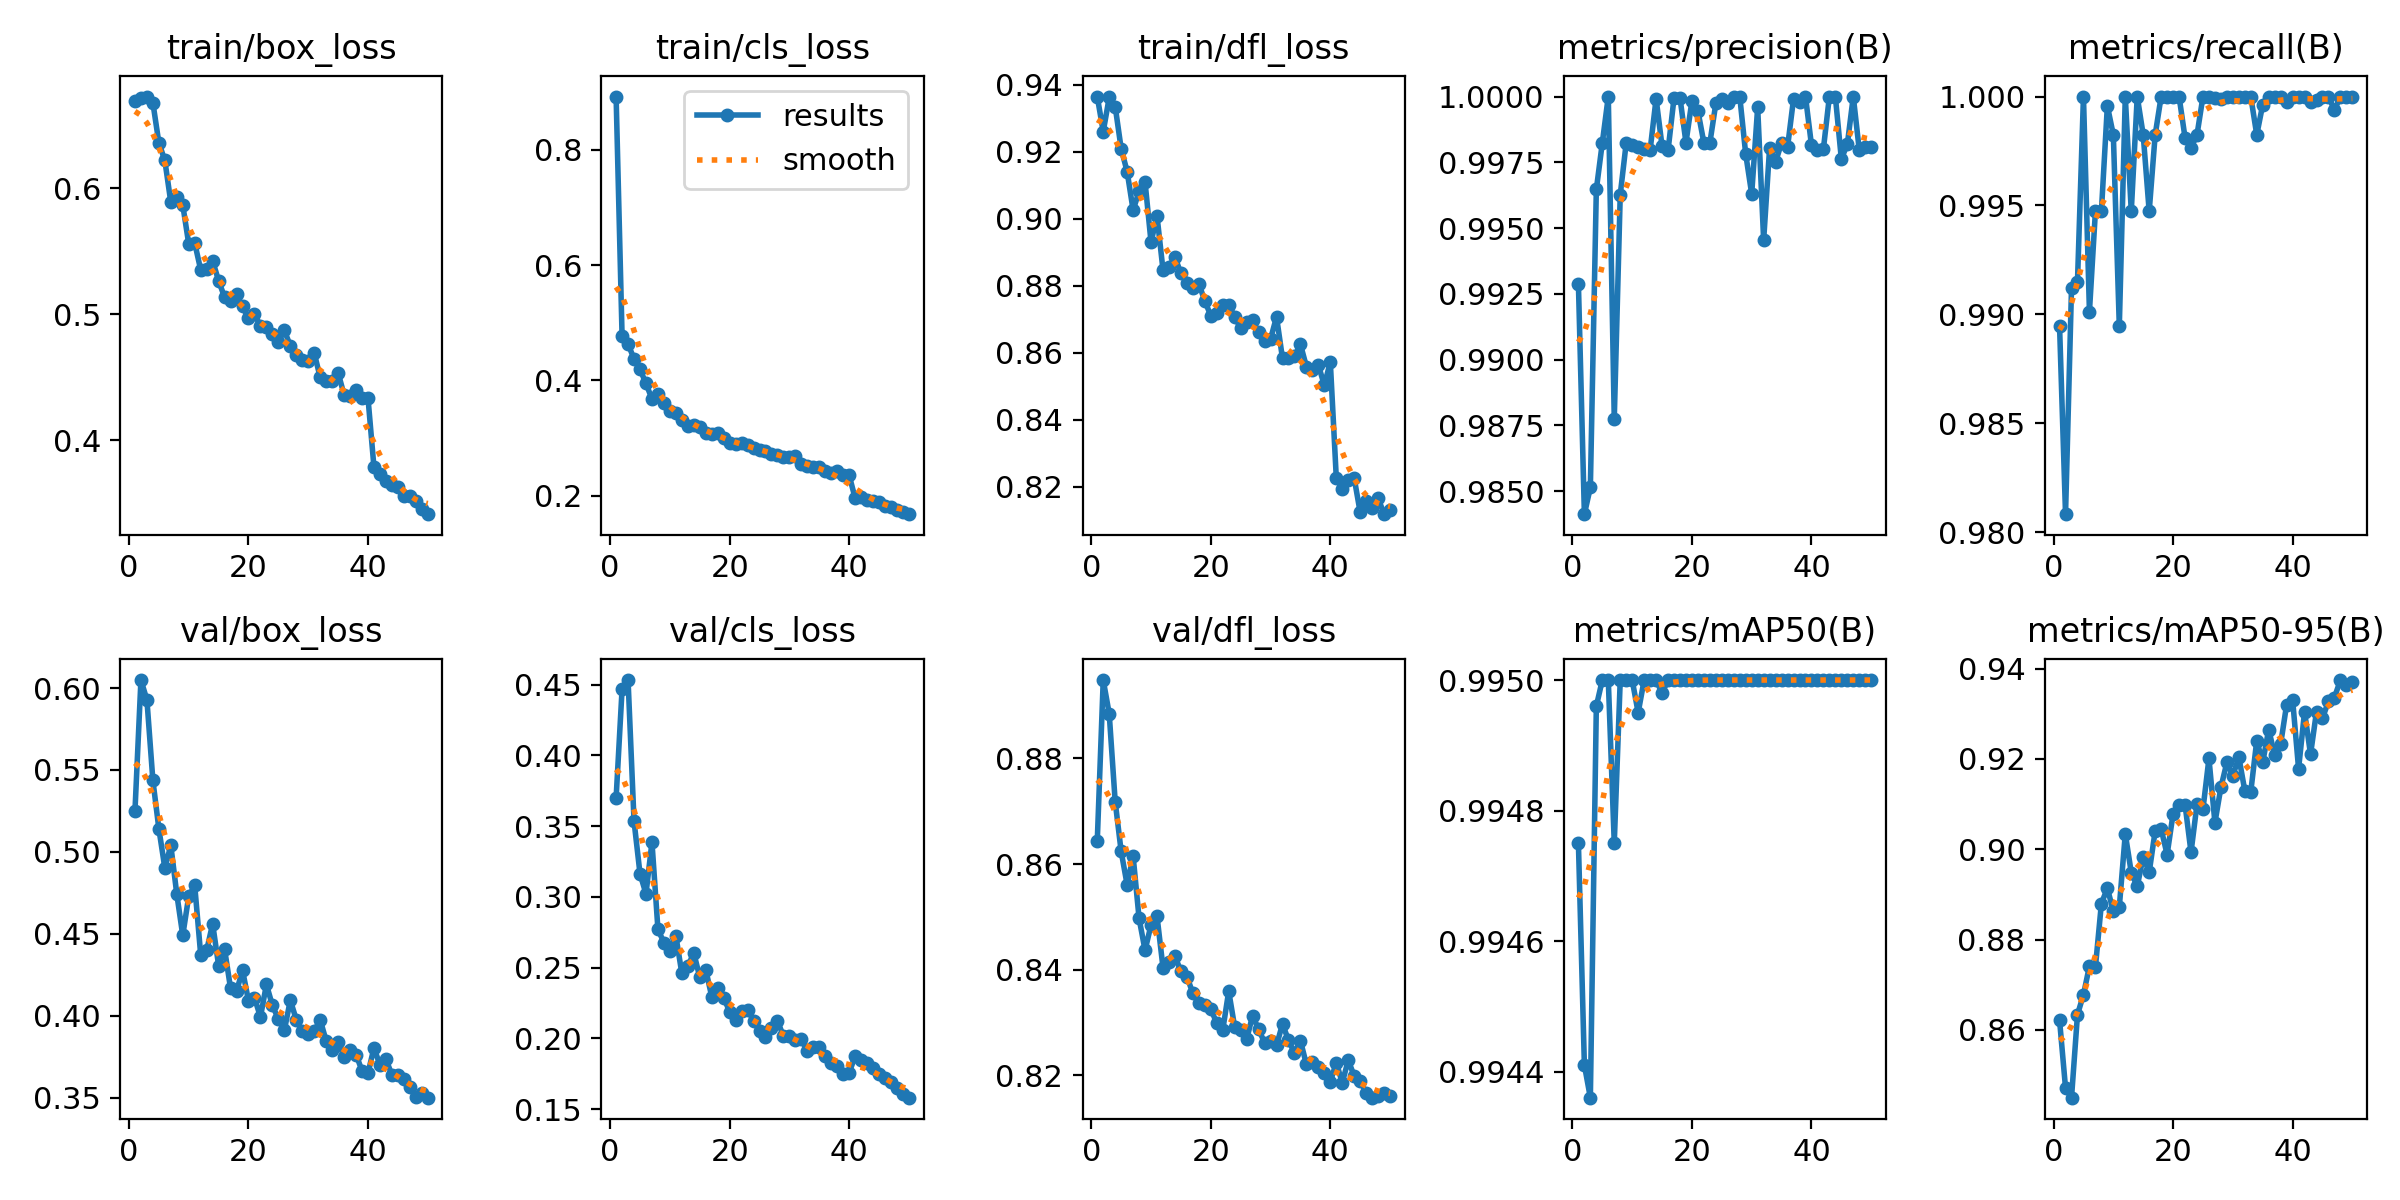

Data behind this chart, as committed beside it:
epoch, time, train/box_loss, train/cls_loss, train/dfl_loss, metrics/precision(B), metrics/recall(B), metrics/mAP50(B), metrics/mAP50-95(B), val/box_loss, val/cls_loss, val/dfl_loss, lr/pg0, lr/pg1, lr/pg2
1, 49.87, 0.6693, 0.8919, 0.9365, 0.9929, 0.9895, 0.9948, 0.8621, 0.525, 0.3699, 0.8643, 0.0006623, 0.0006623, 0.0006623
2, 99.31, 0.6714, 0.4765, 0.9261, 0.9841, 0.9808, 0.9944, 0.8471, 0.6049, 0.4469, 0.8949, 0.001303, 0.001303, 0.001303
3, 148.7, 0.6729, 0.4632, 0.9363, 0.9851, 0.9912, 0.9944, 0.845, 0.5928, 0.4533, 0.8885, 0.001917, 0.001917, 0.001917
4, 198.2, 0.668, 0.4373, 0.9335, 0.9965, 0.9915, 0.995, 0.8634, 0.5436, 0.3536, 0.8718, 0.001881, 0.001881, 0.001881
5, 247.5, 0.6361, 0.4194, 0.921, 0.9982, 1, 0.995, 0.8678, 0.5142, 0.3163, 0.8624, 0.001842, 0.001842, 0.001842
6, 297, 0.6221, 0.3948, 0.9141, 1, 0.9901, 0.995, 0.8741, 0.4902, 0.3022, 0.8561, 0.001802, 0.001802, 0.001802
7, 346.6, 0.589, 0.3679, 0.9026, 0.9878, 0.9947, 0.9948, 0.8739, 0.504, 0.3387, 0.8615, 0.001762, 0.001762, 0.001762
8, 398.6, 0.593, 0.3762, 0.9082, 0.9963, 0.9947, 0.995, 0.8879, 0.4742, 0.2771, 0.8497, 0.001723, 0.001723, 0.001723
9, 454.4, 0.5868, 0.3608, 0.911, 0.9982, 0.9996, 0.995, 0.8914, 0.4491, 0.2678, 0.8437, 0.001683, 0.001683, 0.001683
10, 512.1, 0.5558, 0.3464, 0.8931, 0.9981, 0.9982, 0.995, 0.8862, 0.473, 0.262, 0.8485, 0.001644, 0.001644, 0.001644
11, 566, 0.5566, 0.3428, 0.9008, 0.9981, 0.9895, 0.995, 0.8872, 0.4795, 0.2725, 0.8501, 0.001604, 0.001604, 0.001604
12, 616, 0.5353, 0.3312, 0.8848, 0.998, 1, 0.995, 0.9034, 0.4373, 0.246, 0.8404, 0.001564, 0.001564, 0.001564
13, 665.5, 0.536, 0.3211, 0.8857, 0.998, 0.9947, 0.995, 0.8948, 0.4399, 0.251, 0.8414, 0.001525, 0.001525, 0.001525
14, 715, 0.5424, 0.3224, 0.8886, 0.9999, 1, 0.995, 0.8918, 0.4562, 0.2604, 0.8425, 0.001485, 0.001485, 0.001485
15, 764.4, 0.5266, 0.32, 0.8837, 0.9981, 0.9982, 0.995, 0.8983, 0.4306, 0.2432, 0.8397, 0.001446, 0.001446, 0.001446
16, 814, 0.5134, 0.3092, 0.881, 0.998, 0.9947, 0.995, 0.8949, 0.4406, 0.2486, 0.8387, 0.001406, 0.001406, 0.001406
17, 863.5, 0.5102, 0.3067, 0.8794, 0.9999, 0.9982, 0.995, 0.904, 0.4167, 0.2296, 0.8355, 0.001366, 0.001366, 0.001366
18, 913, 0.5159, 0.3088, 0.8807, 1, 1, 0.995, 0.9045, 0.415, 0.2354, 0.8337, 0.001327, 0.001327, 0.001327
19, 962.7, 0.5062, 0.3, 0.8754, 0.9982, 1, 0.995, 0.8988, 0.4279, 0.2288, 0.8334, 0.001287, 0.001287, 0.001287
20, 1012, 0.4966, 0.2912, 0.8711, 0.9998, 1, 0.995, 0.9079, 0.4091, 0.2189, 0.8325, 0.001248, 0.001248, 0.001248
21, 1062, 0.4998, 0.2893, 0.872, 0.9994, 1, 0.995, 0.9099, 0.411, 0.2129, 0.8299, 0.001208, 0.001208, 0.001208
22, 1112, 0.4909, 0.2908, 0.8741, 0.9982, 0.9981, 0.995, 0.9099, 0.3992, 0.2192, 0.8286, 0.001168, 0.001168, 0.001168
23, 1166, 0.4899, 0.2876, 0.8743, 0.9982, 0.9976, 0.995, 0.8993, 0.4191, 0.2202, 0.8359, 0.001129, 0.001129, 0.001129
24, 1219, 0.484, 0.2822, 0.8708, 0.9997, 0.9982, 0.995, 0.91, 0.4063, 0.2126, 0.8291, 0.001089, 0.001089, 0.001089
25, 1277, 0.4782, 0.2794, 0.8673, 0.9999, 1, 0.995, 0.9089, 0.398, 0.2053, 0.8285, 0.00105, 0.00105, 0.00105
26, 1329, 0.4872, 0.2778, 0.8691, 0.9998, 1, 0.995, 0.9201, 0.3911, 0.2013, 0.8268, 0.00101, 0.00101, 0.00101
27, 1378, 0.4749, 0.2732, 0.8697, 1, 0.9999, 0.995, 0.9059, 0.4095, 0.2073, 0.8313, 0.0009704, 0.0009704, 0.0009704
28, 1428, 0.4673, 0.2716, 0.8662, 1, 0.9999, 0.995, 0.9137, 0.3976, 0.2123, 0.8287, 0.0009308, 0.0009308, 0.0009308
29, 1477, 0.4635, 0.2667, 0.8635, 0.9978, 1, 0.995, 0.9192, 0.3905, 0.2017, 0.8262, 0.0008912, 0.0008912, 0.0008912
30, 1527, 0.4628, 0.2678, 0.8641, 0.9963, 1, 0.995, 0.9163, 0.3892, 0.2015, 0.8265, 0.0008516, 0.0008516, 0.0008516
31, 1577, 0.4692, 0.2683, 0.8707, 0.9996, 1, 0.995, 0.9204, 0.3906, 0.1987, 0.8256, 0.000812, 0.000812, 0.000812
32, 1626, 0.4498, 0.2556, 0.8583, 0.9945, 1, 0.995, 0.913, 0.3976, 0.1992, 0.8297, 0.0007724, 0.0007724, 0.0007724
33, 1676, 0.4474, 0.2511, 0.8583, 0.9981, 1, 0.995, 0.9127, 0.3846, 0.191, 0.8266, 0.0007328, 0.0007328, 0.0007328
34, 1726, 0.4469, 0.2501, 0.859, 0.9975, 0.9982, 0.995, 0.9241, 0.3789, 0.1939, 0.8242, 0.0006932, 0.0006932, 0.0006932
35, 1775, 0.4535, 0.2501, 0.8625, 0.9982, 0.9996, 0.995, 0.9193, 0.3843, 0.1936, 0.8265, 0.0006536, 0.0006536, 0.0006536
36, 1825, 0.4359, 0.244, 0.8559, 0.9981, 1, 0.995, 0.9265, 0.3747, 0.1877, 0.8221, 0.000614, 0.000614, 0.000614
37, 1875, 0.435, 0.2401, 0.855, 0.9999, 1, 0.995, 0.9208, 0.3794, 0.1825, 0.8225, 0.0005744, 0.0005744, 0.0005744
38, 1924, 0.4401, 0.2425, 0.8563, 0.9998, 1, 0.995, 0.9233, 0.3764, 0.1804, 0.8216, 0.0005348, 0.0005348, 0.0005348
39, 1977, 0.4339, 0.2364, 0.8503, 1, 0.9998, 0.995, 0.932, 0.3664, 0.1752, 0.8203, 0.0004952, 0.0004952, 0.0004952
40, 2032, 0.4334, 0.2357, 0.8573, 0.9982, 1, 0.995, 0.9332, 0.365, 0.1758, 0.8187, 0.0004556, 0.0004556, 0.0004556
41, 2089, 0.3785, 0.1961, 0.8227, 0.998, 1, 0.995, 0.9178, 0.3805, 0.1874, 0.8224, 0.000416, 0.000416, 0.000416
42, 2138, 0.3728, 0.1974, 0.8194, 0.998, 1, 0.995, 0.9305, 0.3699, 0.185, 0.8186, 0.0003764, 0.0003764, 0.0003764
43, 2188, 0.3675, 0.1934, 0.8219, 1, 0.9998, 0.995, 0.921, 0.3734, 0.1824, 0.8228, 0.0003368, 0.0003368, 0.0003368
44, 2237, 0.3645, 0.1911, 0.8225, 1, 0.9999, 0.995, 0.9305, 0.364, 0.1788, 0.8198, 0.0002972, 0.0002972, 0.0002972
45, 2287, 0.3631, 0.1891, 0.8123, 0.9976, 1, 0.995, 0.929, 0.3636, 0.1746, 0.819, 0.0002576, 0.0002576, 0.0002576
46, 2336, 0.3557, 0.1825, 0.8158, 0.9982, 1, 0.995, 0.9328, 0.3615, 0.1717, 0.8166, 0.000218, 0.000218, 0.000218
47, 2386, 0.3555, 0.1812, 0.8137, 1, 0.9994, 0.995, 0.9336, 0.3563, 0.169, 0.8157, 0.0001784, 0.0001784, 0.0001784
48, 2435, 0.3517, 0.1759, 0.8166, 0.998, 1, 0.995, 0.9375, 0.3504, 0.165, 0.8161, 0.0001388, 0.0001388, 0.0001388
49, 2485, 0.3451, 0.172, 0.8118, 0.9981, 1, 0.995, 0.9363, 0.3526, 0.1605, 0.8166, 9.92e-05, 9.92e-05, 9.92e-05
50, 2534, 0.3413, 0.1683, 0.8129, 0.9981, 1, 0.995, 0.9371, 0.35, 0.1581, 0.8162, 5.96e-05, 5.96e-05, 5.96e-05
